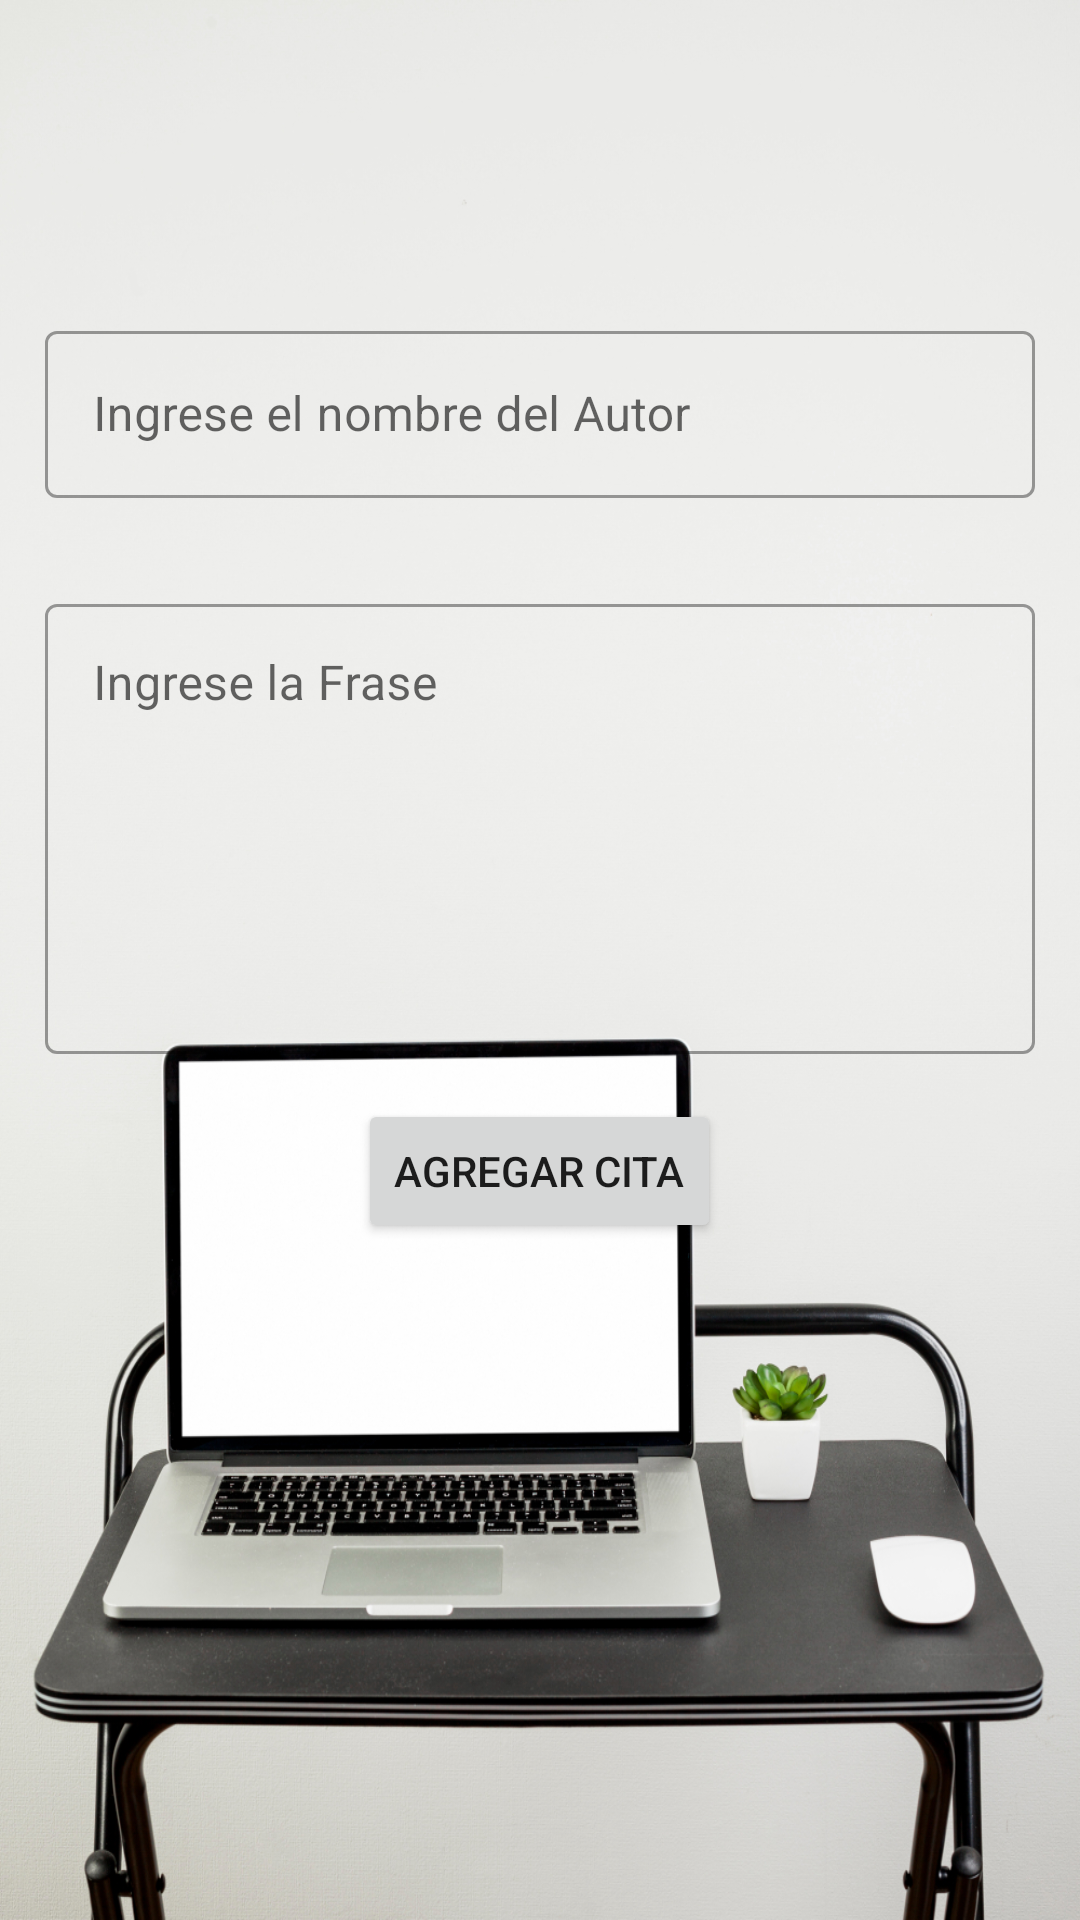

Here is an Android app screen rendered from its layout file. Give the layout XML and the strings, colors and styles it references.
<!-- AndroidManifest.xml: application theme Theme.Ejercicioquots -->
<!-- res/layout/fragment_add_quote.xml -->
<?xml version="1.0" encoding="utf-8"?>
<FrameLayout xmlns:android="http://schemas.android.com/apk/res/android"
    xmlns:tools="http://schemas.android.com/tools"
    android:layout_width="match_parent"
    android:layout_height="match_parent"
    android:background="@drawable/add_quote_background"
    tools:context=".presentation.view.AddQuoteFragment">

    <LinearLayout
        android:layout_width="match_parent"
        android:layout_height="match_parent"
        android:layout_marginTop="90dp"
        android:orientation="vertical">

        <com.google.android.material.textfield.TextInputLayout
            android:id="@+id/outlinedTextField"
            style="@style/Widget.MaterialComponents.TextInputLayout.OutlinedBox"
            android:layout_width="match_parent"
            android:layout_height="wrap_content"
            android:layout_margin="15dp"
            android:hint="Ingrese el nombre del Autor">

            <com.google.android.material.textfield.TextInputEditText
                android:id="@+id/textInputAutor"
                android:layout_width="match_parent"
                android:layout_height="wrap_content"
                android:inputType="text" />
        </com.google.android.material.textfield.TextInputLayout>

        <com.google.android.material.textfield.TextInputLayout
            android:id="@+id/outlinedTextField2"
            style="@style/Widget.MaterialComponents.TextInputLayout.OutlinedBox"
            android:layout_width="match_parent"
            android:layout_height="wrap_content"
            android:layout_margin="15dp"
            android:hint="Ingrese la Frase">

            <com.google.android.material.textfield.TextInputEditText
                android:id="@+id/textInputCita"
                android:layout_width="match_parent"
                android:gravity="top"
                android:layout_height="150dp"
                android:inputType="text|textMultiLine" />
        </com.google.android.material.textfield.TextInputLayout>

        <Button
            android:id="@+id/btnAddQuote"
            android:layout_width="wrap_content"
            android:layout_height="wrap_content"
            android:layout_gravity="center"
            android:text="Agregar Cita" />
    </LinearLayout>
</FrameLayout>
<!-- resources referenced by this layout -->
<resources>
  <!-- drawable add_quote_background: jpg bitmap (drawable, 628158 bytes) -->
  <style name="Theme.Ejercicioquots" parent="Theme.MaterialComponents.DayNight.DarkActionBar">
          
          <item name="colorPrimary">@color/purple_500</item>
          <item name="colorPrimaryVariant">@color/purple_700</item>
          <item name="colorOnPrimary">@color/white</item>
          
          <item name="colorSecondary">@color/teal_200</item>
          <item name="colorSecondaryVariant">@color/teal_700</item>
          <item name="colorOnSecondary">@color/black</item>
          
          <item name="android:statusBarColor" tools:targetApi="l">?attr/colorPrimaryVariant</item>
          
  
          <item name="windowActionBar">false</item>
          <item name="windowNoTitle">true</item>
      </style>
  <color name="purple_500">#FF6200EE</color>
  <color name="purple_700">#FF3700B3</color>
  <color name="white">#FFFFFFFF</color>
  <color name="teal_200">#FF03DAC5</color>
  <color name="teal_700">#FF018786</color>
  <color name="black">#FF000000</color>
</resources>
